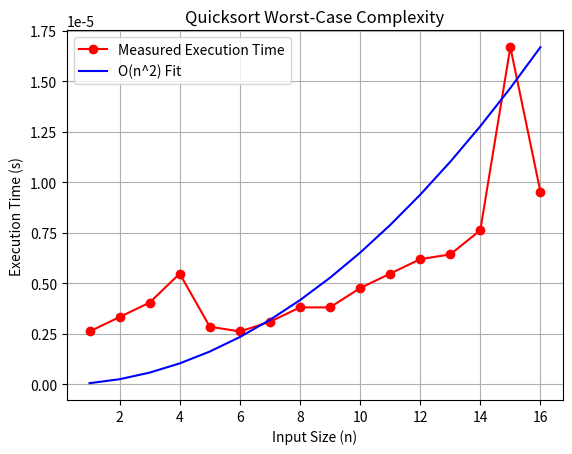

Recreate this plot in Python.
# ENSF 338 Lab 3: Exercise 4
import time
import numpy as np
import matplotlib.pyplot as plt

def partition(arr, low, high):
    pivot = arr[high]
    i = low - 1
    for j in range(low, high):
        if arr[j] < pivot:
            i += 1
            arr[i], arr[j] = arr[j], arr[i]
    arr[i + 1], arr[high] = arr[high], arr[i + 1]
    return i + 1

def quickSort(arr, low, high):
    if low < high:
        pi = partition(arr, low, high)
        quickSort(arr, low, pi - 1)
        quickSort(arr, pi + 1, high)

sizes = list(range(1, 17))
times = []

for size in sizes:
    arr = list(range(size, 0, -1))
    start = time.time()
    quickSort(arr, 0, len(arr) - 1)
    end = time.time()
    times.append(end - start)
    print(f"Sorted array of size {size}: {arr}")

plt.plot(sizes, times, 'ro-', label='Measured Execution Time')
plt.plot(sizes, np.array(sizes)**2 / max(sizes)**2 * max(times), 'b-', label='O(n^2) Fit')
plt.xlabel('Input Size (n)')
plt.ylabel('Execution Time (s)')
plt.title('Quicksort Worst-Case Complexity')
plt.legend()
plt.grid()
plt.savefig('ex4.3.png')
plt.show()



